Run: headless pygame with SDL's dummy video driver; simulated clock (each Clock.tick advances the game by its frame time, no real sleeping); random seed 0; keys injected as events and as key.get_pressed() state; no mouse input.
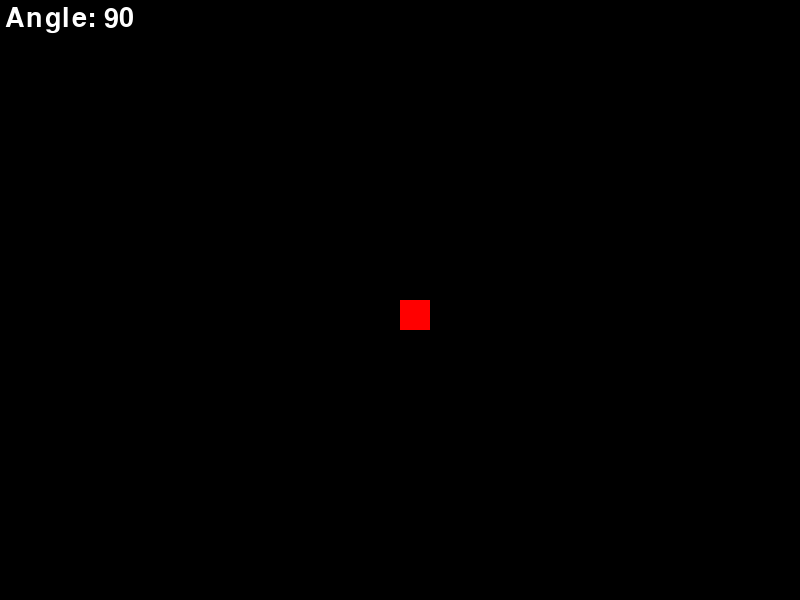
Frame 1 of 4 · flips 1–60 · no input
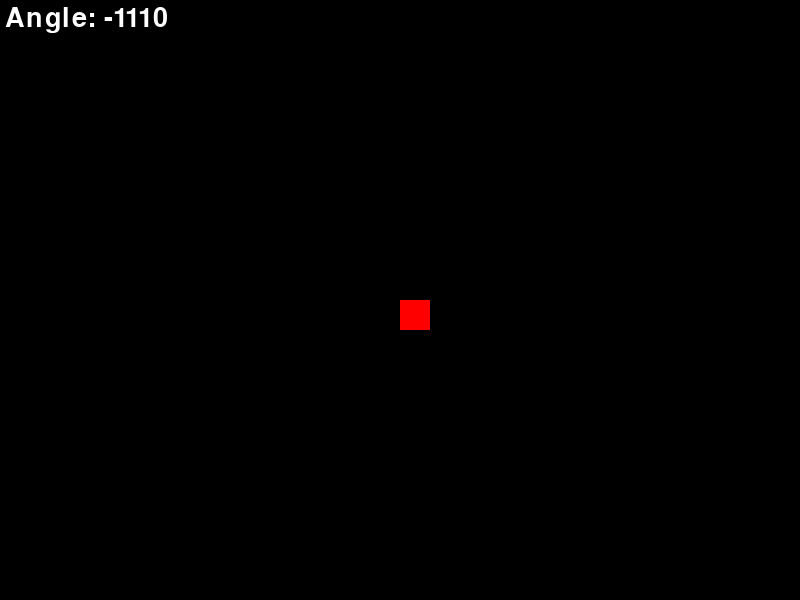
Frame 2 of 4 · flips 61–180 · tapped SPACE, RETURN · held RIGHT (→), D
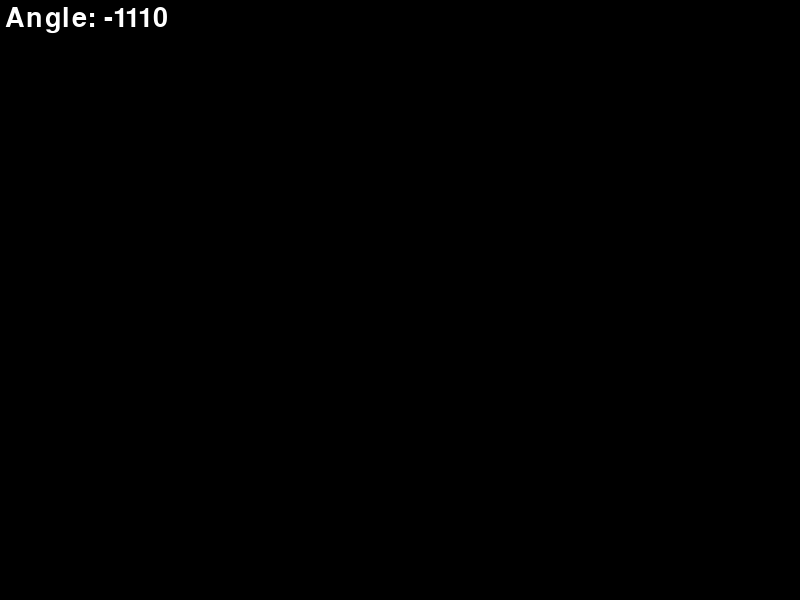
Frame 3 of 4 · flips 181–300 · held DOWN (↓), S
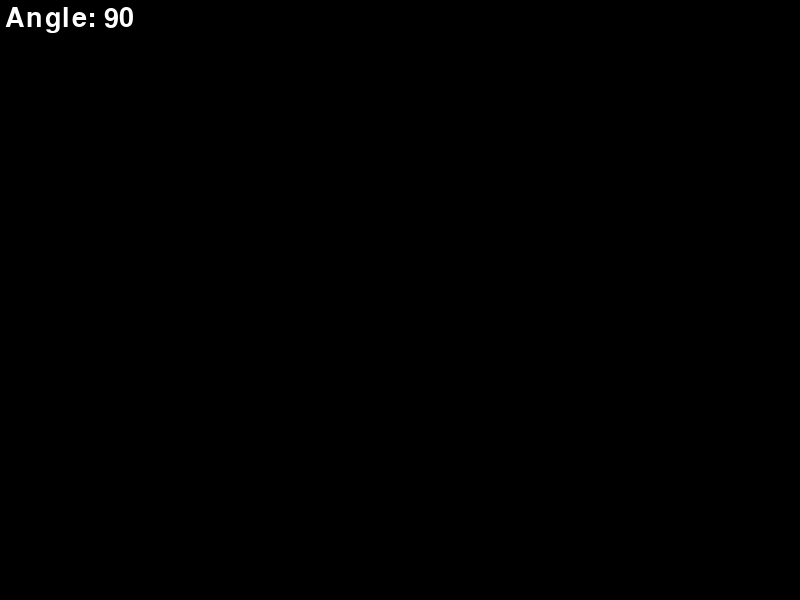
Frame 4 of 4 · flips 301–420 · held LEFT (←), A, UP (↑), W

The pygame program that drew these frames:

import pygame
import math
import sys

# Initialize Pygame
pygame.init()
clock = pygame.time.Clock()
fps = 30
# Set up display
width, height = 800, 600
screen = pygame.display.set_mode((width, height))
pygame.display.set_caption('Test angular velocity Game')
font = pygame.font.SysFont(None, 40)

# Set up colors
black = (0, 0, 0)
red = (255, 0, 0)
w = (255,255,255)

# Set up player
player_size = 30
player_x = width // 2
player_y = height // 2
player_speed = 10

angle = 90

def text_screen(text, color, x, y, center=False):
    screen_text = font.render(text, True, color)
    text_rect = screen_text.get_rect(center=(x,y)) if center else [x,y]
    screen.blit(screen_text, text_rect)

# Game loop
while True:
    for event in pygame.event.get():
        if event.type == pygame.QUIT:
            pygame.quit()
            sys.exit()

    speed_x = 0
    speed_y = 0
    # Move player
    keys = pygame.key.get_pressed()
    if keys[pygame.K_LEFT]:
        # player_x -= player_speed
        angle += 10
    if keys[pygame.K_RIGHT]:
        # player_x += player_speed
        angle -= 10
    if keys[pygame.K_UP]:
        speed_x = player_speed * math.cos(math.radians(angle))
        speed_y = -player_speed * math.sin(math.radians(angle))
    if keys[pygame.K_DOWN]:
        speed_x = -player_speed * math.cos(math.radians(angle))
        speed_y = player_speed * math.sin(math.radians(angle))

    
    player_x += speed_x
    player_y += speed_y

    # Fill screen
    screen.fill(black)

    # Draw player
    text_screen(f"Angle: {angle}", w,5,5)
    pygame.draw.rect(screen, red, (player_x, player_y, player_size, player_size))

    # Update display
    pygame.display.flip()
    clock.tick(fps)
